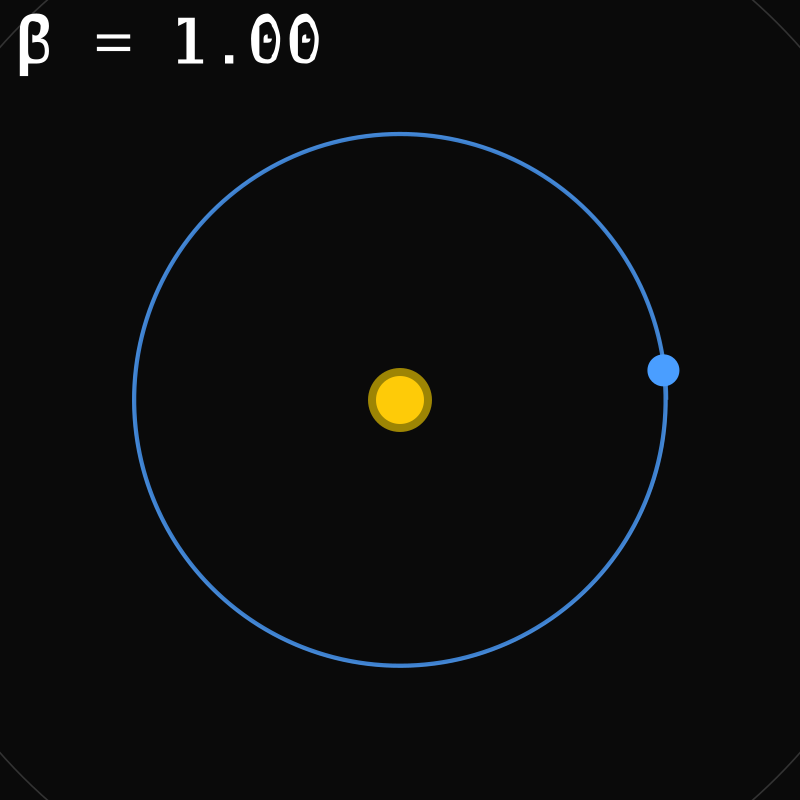

Data behind this chart, as committed beside it:
x, y, r, vx, vy, v
1, 0.0006283, 1, -0.5231, 31.41, 31.41
0.9995, 0.03204, 1, -1.509, 31.38, 31.42
0.998, 0.06342, 1, -2.494, 31.32, 31.42
0.9955, 0.09473, 1, -3.477, 31.22, 31.42
0.992, 0.126, 1, -4.456, 31.1, 31.42
0.9875, 0.1571, 1, -5.431, 30.94, 31.42
0.9821, 0.188, 0.9999, -6.4, 30.76, 31.42
0.9757, 0.2188, 0.9999, -7.363, 30.54, 31.42
0.9683, 0.2493, 0.9999, -8.319, 30.3, 31.42
0.96, 0.2796, 0.9999, -9.267, 30.02, 31.42
0.9508, 0.3096, 0.9999, -10.21, 29.71, 31.42
0.9406, 0.3393, 0.9999, -11.13, 29.38, 31.42
0.9294, 0.3687, 0.9999, -12.05, 29.01, 31.42
0.9174, 0.3977, 0.9999, -12.96, 28.62, 31.42
0.9044, 0.4263, 0.9999, -13.85, 28.2, 31.42
0.8906, 0.4545, 0.9999, -14.73, 27.75, 31.42
0.8758, 0.4823, 0.9998, -15.6, 27.28, 31.42
0.8602, 0.5096, 0.9998, -16.44, 26.77, 31.42
0.8438, 0.5363, 0.9998, -17.28, 26.24, 31.42
0.8265, 0.5626, 0.9998, -18.09, 25.69, 31.42
0.8084, 0.5883, 0.9998, -18.89, 25.11, 31.42
0.7895, 0.6134, 0.9998, -19.67, 24.5, 31.42
0.7698, 0.6379, 0.9998, -20.43, 23.87, 31.42
0.7494, 0.6618, 0.9998, -21.17, 23.22, 31.42
0.7282, 0.685, 0.9998, -21.89, 22.54, 31.42
0.7064, 0.7075, 0.9998, -22.59, 21.84, 31.42
0.6838, 0.7294, 0.9997, -23.27, 21.12, 31.42
0.6605, 0.7505, 0.9997, -23.92, 20.38, 31.42
0.6366, 0.7709, 0.9997, -24.55, 19.62, 31.42
0.612, 0.7905, 0.9997, -25.15, 18.84, 31.42
0.5869, 0.8093, 0.9997, -25.73, 18.04, 31.42
0.5611, 0.8273, 0.9997, -26.29, 17.22, 31.42
0.5349, 0.8446, 0.9997, -26.81, 16.39, 31.42
0.508, 0.861, 0.9997, -27.32, 15.53, 31.43
0.4807, 0.8765, 0.9997, -27.79, 14.67, 31.43
0.4529, 0.8912, 0.9997, -28.24, 13.79, 31.43
0.4247, 0.9049, 0.9996, -28.66, 12.89, 31.43
0.396, 0.9178, 0.9996, -29.05, 11.99, 31.43
0.367, 0.9298, 0.9996, -29.41, 11.07, 31.43
0.3376, 0.9409, 0.9996, -29.75, 10.14, 31.43
0.3078, 0.951, 0.9996, -30.05, 9.197, 31.43
0.2778, 0.9602, 0.9996, -30.33, 8.248, 31.43
0.2474, 0.9685, 0.9996, -30.57, 7.291, 31.43
0.2169, 0.9758, 0.9996, -30.78, 6.326, 31.43
0.1861, 0.9821, 0.9996, -30.97, 5.355, 31.43
0.1551, 0.9874, 0.9996, -31.12, 4.379, 31.43
0.124, 0.9918, 0.9995, -31.24, 3.398, 31.43
0.09276, 0.9952, 0.9995, -31.34, 2.414, 31.43
0.06142, 0.9976, 0.9995, -31.4, 1.428, 31.43
0.03002, 0.9991, 0.9995, -31.43, 0.4402, 31.43
-0.001404, 0.9995, 0.9995, -31.43, -0.5482, 31.43
-0.03283, 0.999, 0.9995, -31.39, -1.536, 31.43
-0.06422, 0.9974, 0.9995, -31.33, -2.522, 31.43
-0.09555, 0.9949, 0.9995, -31.24, -3.506, 31.43
-0.1268, 0.9914, 0.9995, -31.11, -4.487, 31.43
-0.1579, 0.9869, 0.9995, -30.95, -5.463, 31.43
-0.1889, 0.9814, 0.9994, -30.77, -6.434, 31.43
-0.2196, 0.975, 0.9994, -30.55, -7.398, 31.43
-0.2502, 0.9676, 0.9994, -30.3, -8.355, 31.43
-0.2805, 0.9593, 0.9994, -30.02, -9.304, 31.43
... 541 more rows
